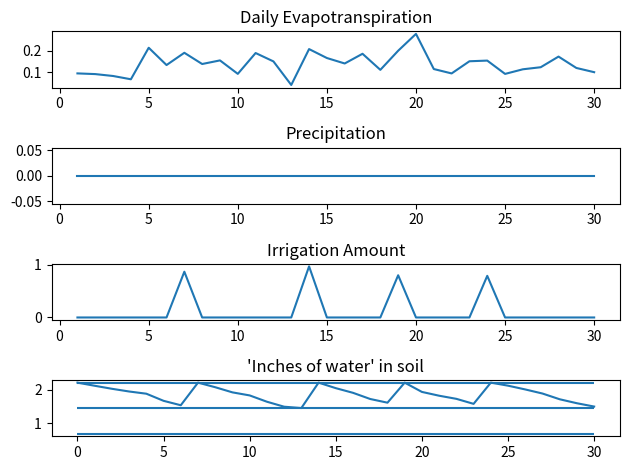

Python code for this plot:
import numpy as np
import matplotlib.pyplot as plt

field_area_unconverted = 6000 #ft**3
field_area = field_area_unconverted*(12)**3 #inches**3

swhc = 0.17 # inches per inches

'''
first hit, the field should be calcualted all together. The water capacitance we care about depends  
on the effective root depth of the plant. For example, the tomatoe estimated root depth of 13 inches 
gives a capacitance of root_depth*SWHC=13*0.17=3.04 inches. Its this 3.04 inches that should be mulitiplied
by the canopy area of the tomato plant to estimate how much capacitance-of-interest there is. So perhaps we 
can make a total capacitance measure as well, not that it will be usefull...Actually just looked up the soil 
depth in redlands florida and it said between 1/4 of and inch to 3 inches...so lets just ignore that tbh.

So capacitance-of-interest, which we will just call capacitance here, is swhc*root depth*canopy area
'''

#example plant is stage 3 tomato, again
Kc = 1 # dimensionless
root_depth = 13 #inches

'''
Next wee need the ET0 and Pm data. Since this is meant to be a system that takes in the current day data for precipitation
and evapotranspiration, we're going to have both the ET0 and the Pm be arrays of fake data. The data will have no gaps, and 
the order in the array will represent the day of the month. 

For the Pm data, a poisson distribution will estimate which days have rainfall and also how much rainfall to match the sporadic
nature of the rain--the fact that its typically not an everyday thing. The data is not meant to be all that realistic. The total 
sum of the rainfall will be normalized to 4.3 inches to match the september example in the "ETCalculationsExamplePaper.py" file.

For the ET0 data, they will be sampled from an normal distribution centered around the september ET0 found in the file above, with
a standard deviation of the square of the mean. 
'''

'''
third hit, we need to go inside the days. If we're testing for multiple irrigations a day....or maybe we don't if we're just calculating how many...
So yes we don't need to work with intra day data just yet.
'''

days = 30 #length of the arrays, how many days we're running this simulation

#STEP 1: Generating Pd (daily precipitation) and ET0 arrays
Pm_average = 0 #inches of rain that month
ET0_average = 0.13 #inches per day

rng = np.random.default_rng(seed=691)

rain_weight = rng.poisson(1,days)
Pd = Pm_average*rain_weight/np.sum(rain_weight)

ET0 = rng.normal(ET0_average,np.sqrt(ET0_average)/6,days)

#STEP 3: Calculating Crop ET
def crop_evapotranspiration(ET0, Kc=Kc):
    ETc = ET0*Kc
    return ETc

ETc = crop_evapotranspiration(ET0)

#STEP 3: Calculate Current Capacitance

#Assume the canopy under the tomato plant starts at 100% SWHC
#and it has a radius of 34 inches

Capacitance = root_depth*swhc #units of inches
# Canopy = np.pi*(34**3) #units of inches**3
# Capacity = Capacitance*Canopy #units of inches**3
# Actually ET0 and Pd are already in units of inches (not inches/day since this time they have individual day values)
# So lets just work in inches

#Including the PAW approach
#Like in the Drip Irrigation Paper lets assume Max moister is 13% and wilt moisture is 4%
#okay so if swhc means 13% moisture that means swhc/0.13=100% moisture (whatever that means)
#which makes 4% moisture in inches, (swhc/0.13)*0.04, lets call it swmc for soil water
#minimum capacity

swmc = (swhc/0.13)*0.04



current_capacity = Capacitance+0
cap_tracker = []
cap_tracker.append(current_capacity)


MAD = 0.5
irrigation_threshold = ((swhc-swmc)*MAD+swmc)*root_depth
irrigation_tracker = []

for i, ET in enumerate(ETc):
    current_capacity = current_capacity-ET+Pd[i]
    if current_capacity<=irrigation_threshold:
        irrigation_tracker.append(Capacitance-current_capacity)
        current_capacity=Capacitance+0
    else:
        irrigation_tracker.append(0)
    
    if current_capacity>=Capacitance:
        current_capacity=Capacitance+0
    
    cap_tracker.append(current_capacity)

cap_x = np.linspace(0,30,31)
x = np.linspace(1,30,30)


fig, axs = plt.subplots(4,1)
axs[0].plot(x,ET0)
axs[0].set_title("Daily Evapotranspiration")
axs[1].plot(x,Pd)
axs[1].set_title("Precipitation")
axs[2].plot(x,irrigation_tracker)
axs[2].set_title("Irrigation Amount")
axs[3].plot(cap_x,cap_tracker)
axs[3].hlines(swmc*root_depth,0,30)
axs[3].hlines(Capacitance,0,30)
axs[3].hlines(irrigation_threshold,0,30)
axs[3].set_title(r"'Inches of water' in soil")
plt.tight_layout()
plt.show()


'''
OKAY, so the problem might be that the drip irrigation paper sets a the 8 inch wetted bulb as the space that needs to be kepts at field capacity. 
which makes sense, since the the concentration of the water will increase the longer the drip irrigation system is on near the actuall drip, 
leaving more of the water entering the center to percolate below the root, where the plant cannot reach it. 

Claude wrote me something but when you decrease the MAD you get even more cycles a day instead of converging to the 9 cycles a day from the drip irrigation paper
but I do like how it made the graphs look prettier--its like in minecraft, when we just build a bunch of farms and don't stop to make them look pretty.
Like no, making them look pretty matters too.
'''

'''
Okay this is the next day and it looks like yes, both papers are doing a few different things. The drip irrigation paper, AE50000, irrigates every day to
match the ETc of the plant that day, and since its a drip irrigation system its somewhat slow which gives it the long daily total irrigation time, then 
paper split its cycles so that they just long enough for their total water output to be equal to the volume of water needed to fill the pre-defined area
of influence (which we assume is motivated by the fact that the water concentration is largest at the actuall drip point and at some point that concentration
will overcome the SWHC such that the water starts to percolate into the unreachable root depths) to SWHC, which is 50% of the SWHC in this case since the 
soil was assuming to be at 50% PAW initially. 

Then it splits the cycles evenly throughout the day. I think the mis assumptions between the papers is how much water the soil is losing at any given point.
I mean the precipetation paper I think only has the ETc and ET0 as what takes water from the soil, and the drip irrigation paper either take it so the small 
cylinder of influence loses half its water in a few hours or that water now spread over the soil so the concentration in the imediate surrounding is low 
enough again that we can drip water in without losing it to percolation... We'd have to check how far away the drip irrigation holes are to see if there 
really is enough space where the water can be spread through... Alternatively its to spread through the cylinder of influence, since drip irrigation is
all at single points and doesn't spread its water like other irrigation methods...Lets look at the hole distances

The distance between emmiters in the same row/tape is 12 inches. the distance between rows is 6 feet, lets assume the beds are 3 ft long and have two drip 
tapes through it. 
'''
